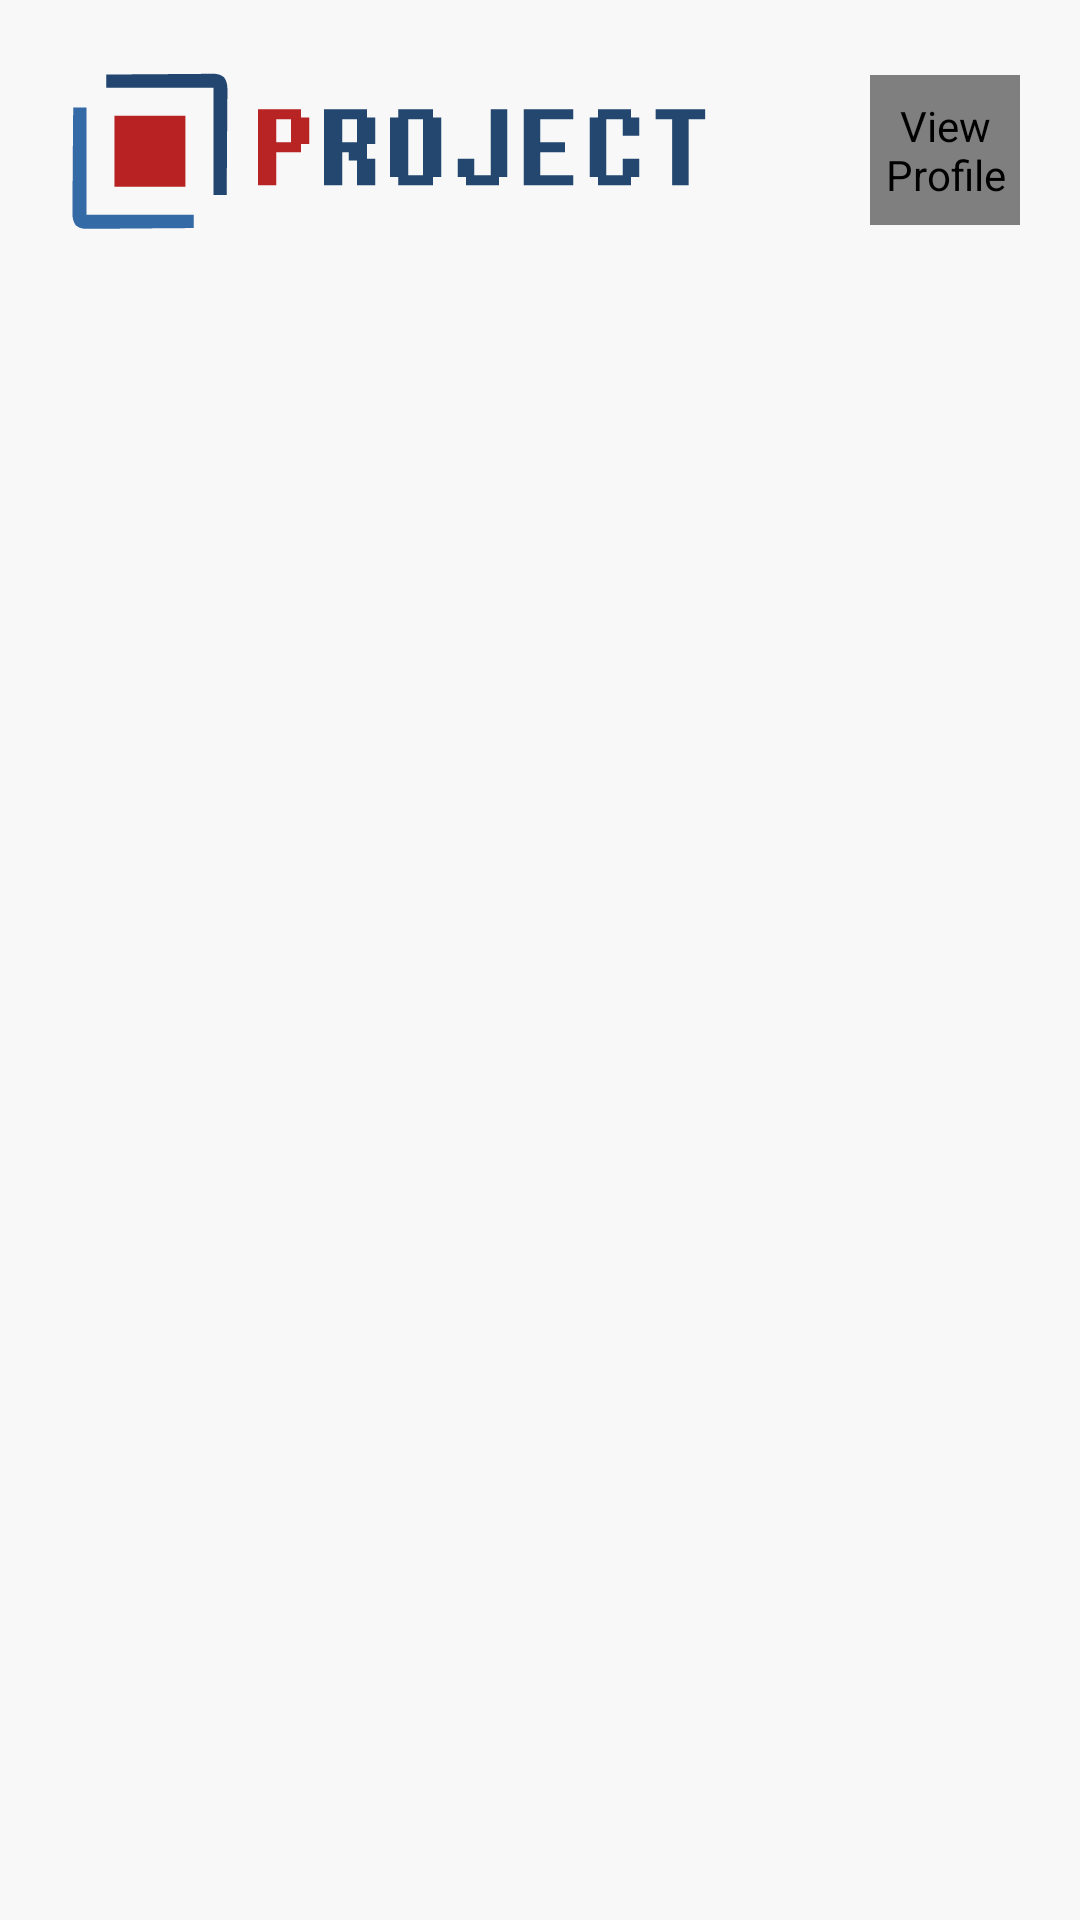

Android layout source for this screen:
<!-- AndroidManifest.xml: application theme Theme.Project -->
<!-- res/layout/activity_main.xml -->
<?xml version="1.0" encoding="utf-8"?>
<androidx.constraintlayout.widget.ConstraintLayout
    xmlns:android="http://schemas.android.com/apk/res/android"
    xmlns:app="http://schemas.android.com/apk/res-auto"
    xmlns:tools="http://schemas.android.com/tools"
    android:layout_width="match_parent"
    android:layout_height="match_parent"
    tools:context=".MainActivity">

    <androidx.constraintlayout.widget.ConstraintLayout
        android:layout_marginTop="20dp"
        android:layout_marginHorizontal="20dp"
        android:layout_width="match_parent"
        android:layout_height="wrap_content"
        app:layout_constraintTop_toTopOf="parent">

        <ImageView
            app:srcCompat="@drawable/logo_horizontal"
            android:contentDescription="@string/project_logo"
            android:layout_width="220dp"
            android:layout_height="60dp"
            app:layout_constraintStart_toStartOf="parent"
            app:layout_constraintTop_toTopOf="parent"
            app:layout_constraintBottom_toBottomOf="parent" />

        <de.hdodenhof.circleimageview.CircleImageView
            android:id="@+id/btnViewProfile"
            android:src="@drawable/ic_daaglo"
            android:contentDescription="@string/view_profile"
            android:clickable="true"
            android:focusable="true"
            android:layout_width="50dp"
            android:layout_height="50dp"
            app:civ_border_width="2dp"
            app:civ_border_color="@color/primary_light"
            android:stateListAnimator="@animator/button_animator"
            app:layout_constraintEnd_toEndOf="parent"
            app:layout_constraintTop_toTopOf="parent"
            app:layout_constraintBottom_toBottomOf="parent" />

    </androidx.constraintlayout.widget.ConstraintLayout>

</androidx.constraintlayout.widget.ConstraintLayout>
<!-- resources referenced by this layout -->
<resources>
  <color name="primary_light">#356CA8</color>
  <!-- drawable ic_daaglo (drawable) -->
  <vector android:height="24dp" android:tint="#23476F"
      android:viewportHeight="24" android:viewportWidth="24"
      android:width="24dp" xmlns:android="http://schemas.android.com/apk/res/android">
      <path android:fillColor="@android:color/white" android:pathData="M8,6c0,-2.21 1.79,-4 4,-4s4,1.79 4,4c0,2.21 -1.79,4 -4,4S8,8.21 8,6zM17,22h1c1.1,0 2,-0.9 2,-2l0,-4.78c0,-1.12 -0.61,-2.15 -1.61,-2.66c-0.43,-0.22 -0.9,-0.43 -1.39,-0.62L17,22zM12.34,17L15,11.33C14.07,11.12 13.07,11 12,11c-2.53,0 -4.71,0.7 -6.39,1.56C4.61,13.07 4,14.1 4,15.22L4,22h2.34C6.12,21.55 6,21.04 6,20.5C6,18.57 7.57,17 9.5,17H12.34zM10,22l1.41,-3H9.5C8.67,19 8,19.67 8,20.5S8.67,22 9.5,22H10z"/>
  </vector>
  <!-- drawable logo_horizontal: vector/xml drawable (drawable, 4763 chars, omitted) -->
  <string name="project_logo">Project logo</string>
  <string name="view_profile">View Profile</string>
  <style name="Theme.Project" parent="Base.Theme.Project" />
  <style name="Base.Theme.Project" parent="Theme.Material3.DayNight.NoActionBar">
  
          <item name="colorPrimary">@color/primary_light</item>
          <item name="android:windowBackground">@color/background_light</item>
  
          <item name="android:windowLightStatusBar">true</item>
          <item name="android:statusBarColor">@color/background_light</item>
  
          <item name="android:windowLightNavigationBar">true</item>
          <item name="android:navigationBarColor">@color/background_light</item>
  
      </style>
  <color name="background_light">#F8F8F8</color>
</resources>
